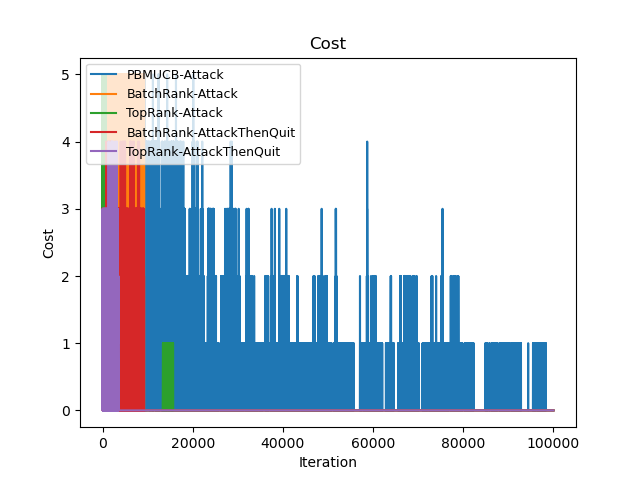

Values plotted in this chart, from the file beside it:
Time(Iteration), PBMUCB-Attack, BatchRank-Attack, TopRank-Attack, BatchRank-AttackThenQuit, TopRank-AttackThenQuit
0, 4, 4, 5, 1, 1
1, 8, 8, 10, 2, 1
2, 13, 13, 15, 2, 1
3, 18, 18, 18, 4, 2
4, 23, 23, 22, 4, 3
5, 28, 28, 26, 4, 4
6, 33, 33, 31, 6, 6
7, 38, 38, 36, 7, 8
8, 41, 41, 41, 8, 9
9, 45, 45, 46, 9, 9
10, 49, 49, 50, 12, 10
11, 53, 53, 54, 13, 11
12, 57, 58, 59, 13, 12
13, 61, 63, 63, 13, 13
14, 65, 68, 67, 14, 13
15, 69, 73, 72, 15, 14
16, 73, 78, 75, 15, 14
17, 77, 83, 79, 16, 14
18, 81, 86, 84, 16, 15
19, 85, 90, 89, 18, 15
20, 89, 94, 93, 19, 18
21, 93, 98, 97, 20, 18
22, 97, 103, 100, 20, 21
23, 101, 108, 104, 20, 21
24, 105, 113, 108, 20, 22
25, 109, 118, 113, 20, 22
26, 113, 123, 117, 23, 23
27, 117, 128, 122, 25, 23
28, 121, 131, 127, 25, 23
29, 125, 135, 132, 26, 23
30, 129, 139, 136, 27, 23
31, 133, 143, 140, 27, 24
32, 137, 148, 145, 28, 25
33, 142, 153, 149, 29, 25
34, 147, 158, 153, 29, 25
35, 152, 163, 157, 30, 27
36, 156, 168, 161, 31, 27
37, 160, 173, 166, 32, 28
38, 164, 176, 170, 32, 28
39, 168, 180, 175, 32, 28
40, 173, 184, 180, 32, 29
41, 177, 188, 183, 33, 29
42, 181, 193, 188, 33, 30
43, 185, 198, 193, 34, 32
44, 189, 203, 198, 35, 32
45, 193, 208, 201, 36, 33
46, 196, 213, 206, 36, 33
47, 199, 218, 211, 36, 34
48, 203, 221, 216, 37, 34
49, 207, 225, 219, 38, 34
50, 211, 229, 222, 39, 34
51, 215, 233, 225, 40, 34
52, 219, 238, 230, 41, 35
53, 223, 243, 235, 42, 35
54, 227, 248, 239, 43, 36
55, 231, 253, 244, 44, 37
56, 235, 258, 249, 45, 39
57, 239, 263, 253, 48, 40
58, 242, 266, 257, 49, 41
59, 246, 270, 262, 50, 41
... 99,940 more rows
